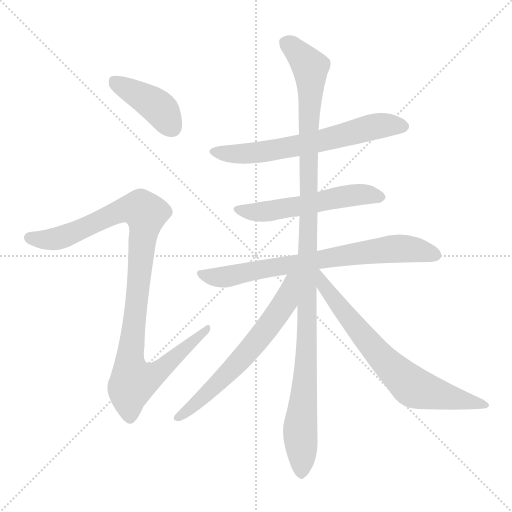
t = 0.00 s
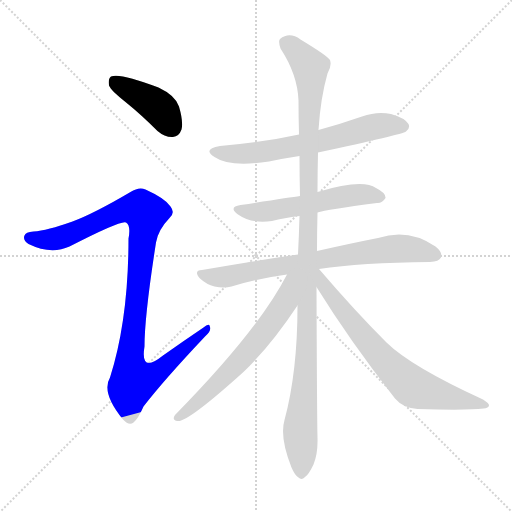
t = 1.42 s
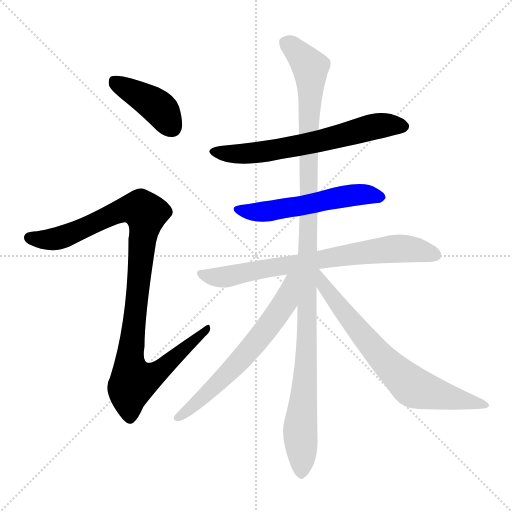
t = 2.83 s
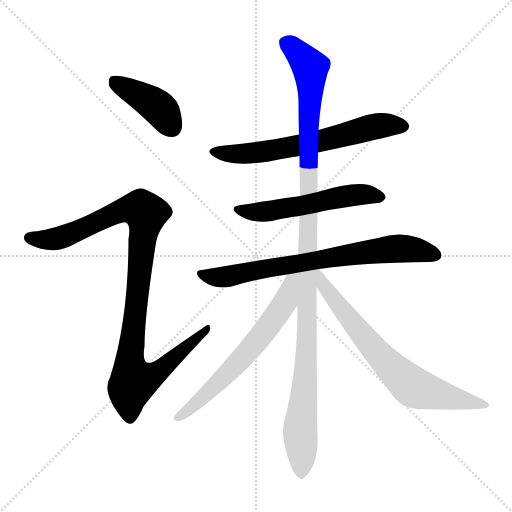
t = 4.25 s
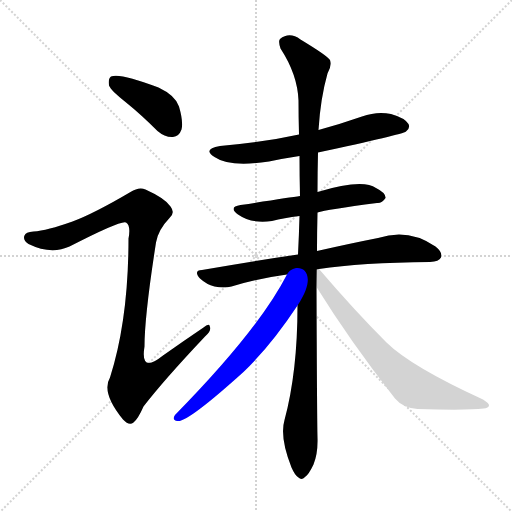
t = 5.66 s
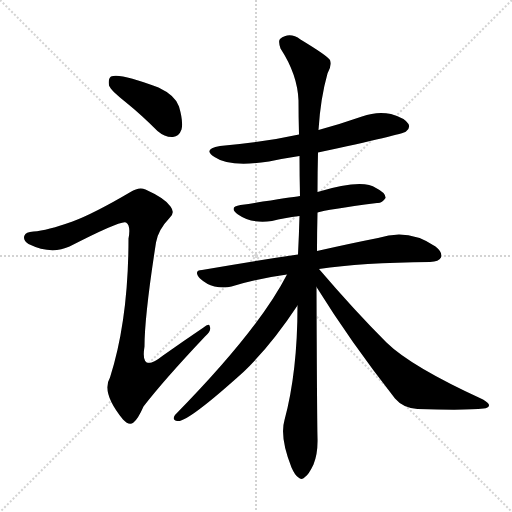
t = 7.08 s

The animated SVG that drew these frames (rendered in a browser with its animation timeline set to each time). Animation: 8 CSS @keyframes rules; one cycle of 7.08 s.

<svg version="1.1" viewBox="0 0 1024 1024" xmlns="http://www.w3.org/2000/svg">
  <g stroke="lightgray" stroke-dasharray="1,1" stroke-width="1" transform="scale(4, 4)">
    <line x1="0" y1="0" x2="256" y2="256"></line>
    <line x1="256" y1="0" x2="0" y2="256"></line>
    <line x1="128" y1="0" x2="128" y2="256"></line>
    <line x1="0" y1="128" x2="256" y2="128"></line>
  </g>
<g transform="scale(1, -1) translate(0, -900)">
   <style type="text/css">
    @keyframes keyframes0 {
      from {
       stroke: blue;
       stroke-dashoffset: 409;
       stroke-width: 128;
       }
       57% {
       animation-timing-function: step-end;
       stroke: blue;
       stroke-dashoffset: 0;
       stroke-width: 128;
       }
       to {
       stroke: black;
       stroke-width: 1024;
       }
       }
       #make-me-a-hanzi-animation-0 {
         animation: keyframes0 0.582845s both;
         animation-delay: 0.000000s;
         animation-timing-function: linear;
       }
    @keyframes keyframes1 {
      from {
       stroke: blue;
       stroke-dashoffset: 1025;
       stroke-width: 128;
       }
       77% {
       animation-timing-function: step-end;
       stroke: blue;
       stroke-dashoffset: 0;
       stroke-width: 128;
       }
       to {
       stroke: black;
       stroke-width: 1024;
       }
       }
       #make-me-a-hanzi-animation-1 {
         animation: keyframes1 1.084147s both;
         animation-delay: 0.582845s;
         animation-timing-function: linear;
       }
    @keyframes keyframes2 {
      from {
       stroke: blue;
       stroke-dashoffset: 636;
       stroke-width: 128;
       }
       67% {
       animation-timing-function: step-end;
       stroke: blue;
       stroke-dashoffset: 0;
       stroke-width: 128;
       }
       to {
       stroke: black;
       stroke-width: 1024;
       }
       }
       #make-me-a-hanzi-animation-2 {
         animation: keyframes2 0.767578s both;
         animation-delay: 1.666992s;
         animation-timing-function: linear;
       }
    @keyframes keyframes3 {
      from {
       stroke: blue;
       stroke-dashoffset: 543;
       stroke-width: 128;
       }
       64% {
       animation-timing-function: step-end;
       stroke: blue;
       stroke-dashoffset: 0;
       stroke-width: 128;
       }
       to {
       stroke: black;
       stroke-width: 1024;
       }
       }
       #make-me-a-hanzi-animation-3 {
         animation: keyframes3 0.691895s both;
         animation-delay: 2.434570s;
         animation-timing-function: linear;
       }
    @keyframes keyframes4 {
      from {
       stroke: blue;
       stroke-dashoffset: 732;
       stroke-width: 128;
       }
       70% {
       animation-timing-function: step-end;
       stroke: blue;
       stroke-dashoffset: 0;
       stroke-width: 128;
       }
       to {
       stroke: black;
       stroke-width: 1024;
       }
       }
       #make-me-a-hanzi-animation-4 {
         animation: keyframes4 0.845703s both;
         animation-delay: 3.126465s;
         animation-timing-function: linear;
       }
    @keyframes keyframes5 {
      from {
       stroke: blue;
       stroke-dashoffset: 1133;
       stroke-width: 128;
       }
       79% {
       animation-timing-function: step-end;
       stroke: blue;
       stroke-dashoffset: 0;
       stroke-width: 128;
       }
       to {
       stroke: black;
       stroke-width: 1024;
       }
       }
       #make-me-a-hanzi-animation-5 {
         animation: keyframes5 1.172038s both;
         animation-delay: 3.972168s;
         animation-timing-function: linear;
       }
    @keyframes keyframes6 {
      from {
       stroke: blue;
       stroke-dashoffset: 629;
       stroke-width: 128;
       }
       67% {
       animation-timing-function: step-end;
       stroke: blue;
       stroke-dashoffset: 0;
       stroke-width: 128;
       }
       to {
       stroke: black;
       stroke-width: 1024;
       }
       }
       #make-me-a-hanzi-animation-6 {
         animation: keyframes6 0.761882s both;
         animation-delay: 5.144206s;
         animation-timing-function: linear;
       }
    @keyframes keyframes7 {
      from {
       stroke: blue;
       stroke-dashoffset: 705;
       stroke-width: 128;
       }
       70% {
       animation-timing-function: step-end;
       stroke: blue;
       stroke-dashoffset: 0;
       stroke-width: 128;
       }
       to {
       stroke: black;
       stroke-width: 1024;
       }
       }
       #make-me-a-hanzi-animation-7 {
         animation: keyframes7 0.823730s both;
         animation-delay: 5.906087s;
         animation-timing-function: linear;
       }
</style>
<path d="M 251.0 696.0 Q 282.0 671.0 315.0 638.0 Q 330.0 625.0 346.0 626.0 Q 358.0 627.0 363.0 641.0 Q 367.0 656.0 358.0 687.0 Q 351.0 709.0 317.0 725.0 Q 239.0 755.0 222.0 747.0 Q 216.0 743.0 218.0 729.0 Q 222.0 719.0 251.0 696.0 Z" fill="lightgray"></path> 
<path d="M 145.0 457.0 Q 94.0 439.0 67.0 437.0 Q 51.0 436.0 49.0 429.0 Q 45.0 420.0 57.0 412.0 Q 102.0 390.0 139.0 407.0 Q 244.0 461.0 252.0 455.0 Q 262.0 449.0 257.0 423.0 Q 257.0 261.0 220.0 145.0 Q 202.0 115.0 246.0 61.0 Q 258.0 48.0 267.0 55.0 Q 276.0 62.0 287.0 87.0 Q 327.0 139.0 410.0 227.0 Q 423.0 239.0 420.0 246.0 Q 419.0 255.0 407.0 245.0 Q 367.0 218.0 326.0 189.0 Q 280.0 152.0 289.0 207.0 Q 289.0 268.0 312.0 415.0 Q 316.0 440.0 339.0 464.0 Q 351.0 474.0 341.0 487.0 Q 331.0 503.0 291.0 521.0 Q 278.0 527.0 261.0 516.0 Q 188.0 473.0 145.0 457.0 Z" fill="lightgray"></path> 
<path d="M 636.0 595.0 Q 805.0 631.0 812.0 637.0 Q 821.0 644.0 817.0 652.0 Q 810.0 664.0 782.0 672.0 Q 754.0 678.0 724.0 667.0 Q 681.0 652.0 637.0 640.0 L 598.0 631.0 Q 525.0 615.0 440.0 608.0 Q 404.0 602.0 429.0 586.0 Q 459.0 565.0 538.0 577.0 Q 566.0 583.0 599.0 588.0 L 636.0 595.0 Z" fill="lightgray"></path> 
<path d="M 635.0 475.0 Q 653.0 481.0 754.0 494.0 Q 764.0 493.0 771.0 504.0 Q 772.0 514.0 752.0 524.0 Q 725.0 543.0 635.0 516.0 L 600.0 508.0 Q 579.0 505.0 481.0 490.0 Q 456.0 486.0 476.0 471.0 Q 503.0 452.0 544.0 458.0 Q 568.0 464.0 599.0 468.0 L 635.0 475.0 Z" fill="lightgray"></path> 
<path d="M 638.0 362.0 Q 722.0 375.0 860.0 376.0 Q 878.0 377.0 882.0 385.0 Q 886.0 395.0 871.0 407.0 Q 817.0 444.0 756.0 424.0 Q 705.0 414.0 634.0 398.0 L 596.0 391.0 Q 506.0 378.0 404.0 360.0 Q 386.0 359.0 400.0 343.0 Q 413.0 331.0 429.0 327.0 Q 448.0 323.0 463.0 327.0 Q 515.0 343.0 574.0 351.0 L 638.0 362.0 Z" fill="lightgray"></path> 
<path d="M 634.0 398.0 Q 634.0 435.0 635.0 475.0 L 635.0 516.0 Q 635.0 555.0 636.0 595.0 L 637.0 640.0 Q 641.0 704.0 655.0 753.0 Q 664.0 768.0 660.0 780.0 Q 654.0 789.0 601.0 821.0 Q 579.0 837.0 560.0 822.0 Q 556.0 818.0 561.0 803.0 Q 595.0 751.0 597.0 699.0 Q 597.0 666.0 598.0 631.0 L 599.0 588.0 Q 599.0 549.0 600.0 508.0 L 599.0 468.0 Q 598.0 431.0 596.0 391.0 L 595.0 289.0 Q 595.0 156.0 569.0 60.0 Q 559.0 26.0 583.0 -35.0 Q 590.0 -51.0 597.0 -55.0 Q 603.0 -61.0 610.0 -54.0 Q 617.0 -50.0 627.0 -29.0 Q 636.0 -7.0 635.0 24.0 Q 634.0 64.0 633.0 326.0 L 634.0 398.0 Z" fill="lightgray"></path> 
<path d="M 574.0 351.0 Q 517.0 240.0 350.0 70.0 Q 343.0 60.0 355.0 58.0 Q 374.0 54.0 488.0 157.0 Q 542.0 209.0 595.0 289.0 C 646.0 365.0 588.0 378.0 574.0 351.0 Z" fill="lightgray"></path> 
<path d="M 633.0 326.0 Q 700.0 218.0 790.0 103.0 Q 806.0 84.0 835.0 82.0 Q 935.0 79.0 967.0 83.0 Q 977.0 84.0 978.0 89.0 Q 979.0 93.0 966.0 101.0 Q 822.0 167.0 773.0 215.0 Q 709.0 279.0 638.0 362.0 C 618.0 385.0 607.0 368.0 633.0 326.0 Z" fill="lightgray"></path> 
      <clipPath id="make-me-a-hanzi-clip-0">
      <path d="M 251.0 696.0 Q 282.0 671.0 315.0 638.0 Q 330.0 625.0 346.0 626.0 Q 358.0 627.0 363.0 641.0 Q 367.0 656.0 358.0 687.0 Q 351.0 709.0 317.0 725.0 Q 239.0 755.0 222.0 747.0 Q 216.0 743.0 218.0 729.0 Q 222.0 719.0 251.0 696.0 Z" fill="lightgray"></path>
      </clipPath>
      <path clip-path="url(#make-me-a-hanzi-clip-0)" d="M 227.0 739.0 L 317.0 685.0 L 344.0 645.0 " fill="none" id="make-me-a-hanzi-animation-0" stroke-dasharray="281 562" stroke-linecap="round"></path>

      <clipPath id="make-me-a-hanzi-clip-1">
      <path d="M 145.0 457.0 Q 94.0 439.0 67.0 437.0 Q 51.0 436.0 49.0 429.0 Q 45.0 420.0 57.0 412.0 Q 102.0 390.0 139.0 407.0 Q 244.0 461.0 252.0 455.0 Q 262.0 449.0 257.0 423.0 Q 257.0 261.0 220.0 145.0 Q 202.0 115.0 246.0 61.0 Q 258.0 48.0 267.0 55.0 Q 276.0 62.0 287.0 87.0 Q 327.0 139.0 410.0 227.0 Q 423.0 239.0 420.0 246.0 Q 419.0 255.0 407.0 245.0 Q 367.0 218.0 326.0 189.0 Q 280.0 152.0 289.0 207.0 Q 289.0 268.0 312.0 415.0 Q 316.0 440.0 339.0 464.0 Q 351.0 474.0 341.0 487.0 Q 331.0 503.0 291.0 521.0 Q 278.0 527.0 261.0 516.0 Q 188.0 473.0 145.0 457.0 Z" fill="lightgray"></path>
      </clipPath>
      <path clip-path="url(#make-me-a-hanzi-clip-1)" d="M 59.0 425.0 L 116.0 423.0 L 254.0 482.0 L 283.0 481.0 L 292.0 473.0 L 260.0 185.0 L 267.0 138.0 L 304.0 148.0 L 414.0 243.0 " fill="none" id="make-me-a-hanzi-animation-1" stroke-dasharray="897 1794" stroke-linecap="round"></path>

      <clipPath id="make-me-a-hanzi-clip-2">
      <path d="M 636.0 595.0 Q 805.0 631.0 812.0 637.0 Q 821.0 644.0 817.0 652.0 Q 810.0 664.0 782.0 672.0 Q 754.0 678.0 724.0 667.0 Q 681.0 652.0 637.0 640.0 L 598.0 631.0 Q 525.0 615.0 440.0 608.0 Q 404.0 602.0 429.0 586.0 Q 459.0 565.0 538.0 577.0 Q 566.0 583.0 599.0 588.0 L 636.0 595.0 Z" fill="lightgray"></path>
      </clipPath>
      <path clip-path="url(#make-me-a-hanzi-clip-2)" d="M 432.0 598.0 L 473.0 591.0 L 525.0 595.0 L 645.0 617.0 L 739.0 645.0 L 805.0 648.0 " fill="none" id="make-me-a-hanzi-animation-2" stroke-dasharray="508 1016" stroke-linecap="round"></path>

      <clipPath id="make-me-a-hanzi-clip-3">
      <path d="M 635.0 475.0 Q 653.0 481.0 754.0 494.0 Q 764.0 493.0 771.0 504.0 Q 772.0 514.0 752.0 524.0 Q 725.0 543.0 635.0 516.0 L 600.0 508.0 Q 579.0 505.0 481.0 490.0 Q 456.0 486.0 476.0 471.0 Q 503.0 452.0 544.0 458.0 Q 568.0 464.0 599.0 468.0 L 635.0 475.0 Z" fill="lightgray"></path>
      </clipPath>
      <path clip-path="url(#make-me-a-hanzi-clip-3)" d="M 477.0 481.0 L 534.0 477.0 L 704.0 510.0 L 761.0 506.0 " fill="none" id="make-me-a-hanzi-animation-3" stroke-dasharray="415 830" stroke-linecap="round"></path>

      <clipPath id="make-me-a-hanzi-clip-4">
      <path d="M 638.0 362.0 Q 722.0 375.0 860.0 376.0 Q 878.0 377.0 882.0 385.0 Q 886.0 395.0 871.0 407.0 Q 817.0 444.0 756.0 424.0 Q 705.0 414.0 634.0 398.0 L 596.0 391.0 Q 506.0 378.0 404.0 360.0 Q 386.0 359.0 400.0 343.0 Q 413.0 331.0 429.0 327.0 Q 448.0 323.0 463.0 327.0 Q 515.0 343.0 574.0 351.0 L 638.0 362.0 Z" fill="lightgray"></path>
      </clipPath>
      <path clip-path="url(#make-me-a-hanzi-clip-4)" d="M 402.0 352.0 L 454.0 347.0 L 770.0 401.0 L 828.0 401.0 L 872.0 390.0 " fill="none" id="make-me-a-hanzi-animation-4" stroke-dasharray="604 1208" stroke-linecap="round"></path>

      <clipPath id="make-me-a-hanzi-clip-5">
      <path d="M 634.0 398.0 Q 634.0 435.0 635.0 475.0 L 635.0 516.0 Q 635.0 555.0 636.0 595.0 L 637.0 640.0 Q 641.0 704.0 655.0 753.0 Q 664.0 768.0 660.0 780.0 Q 654.0 789.0 601.0 821.0 Q 579.0 837.0 560.0 822.0 Q 556.0 818.0 561.0 803.0 Q 595.0 751.0 597.0 699.0 Q 597.0 666.0 598.0 631.0 L 599.0 588.0 Q 599.0 549.0 600.0 508.0 L 599.0 468.0 Q 598.0 431.0 596.0 391.0 L 595.0 289.0 Q 595.0 156.0 569.0 60.0 Q 559.0 26.0 583.0 -35.0 Q 590.0 -51.0 597.0 -55.0 Q 603.0 -61.0 610.0 -54.0 Q 617.0 -50.0 627.0 -29.0 Q 636.0 -7.0 635.0 24.0 Q 634.0 64.0 633.0 326.0 L 634.0 398.0 Z" fill="lightgray"></path>
      </clipPath>
      <path clip-path="url(#make-me-a-hanzi-clip-5)" d="M 571.0 815.0 L 611.0 778.0 L 621.0 755.0 L 615.0 237.0 L 600.0 38.0 L 603.0 -42.0 " fill="none" id="make-me-a-hanzi-animation-5" stroke-dasharray="1005 2010" stroke-linecap="round"></path>

      <clipPath id="make-me-a-hanzi-clip-6">
      <path d="M 574.0 351.0 Q 517.0 240.0 350.0 70.0 Q 343.0 60.0 355.0 58.0 Q 374.0 54.0 488.0 157.0 Q 542.0 209.0 595.0 289.0 C 646.0 365.0 588.0 378.0 574.0 351.0 Z" fill="lightgray"></path>
      </clipPath>
      <path clip-path="url(#make-me-a-hanzi-clip-6)" d="M 591.0 348.0 L 582.0 340.0 L 571.0 295.0 L 515.0 219.0 L 448.0 144.0 L 357.0 66.0 " fill="none" id="make-me-a-hanzi-animation-6" stroke-dasharray="501 1002" stroke-linecap="round"></path>

      <clipPath id="make-me-a-hanzi-clip-7">
      <path d="M 633.0 326.0 Q 700.0 218.0 790.0 103.0 Q 806.0 84.0 835.0 82.0 Q 935.0 79.0 967.0 83.0 Q 977.0 84.0 978.0 89.0 Q 979.0 93.0 966.0 101.0 Q 822.0 167.0 773.0 215.0 Q 709.0 279.0 638.0 362.0 C 618.0 385.0 607.0 368.0 633.0 326.0 Z" fill="lightgray"></path>
      </clipPath>
      <path clip-path="url(#make-me-a-hanzi-clip-7)" d="M 637.0 355.0 L 648.0 327.0 L 702.0 258.0 L 759.0 189.0 L 816.0 134.0 L 847.0 118.0 L 971.0 89.0 " fill="none" id="make-me-a-hanzi-animation-7" stroke-dasharray="577 1154" stroke-linecap="round"></path>

</g>
</svg>
